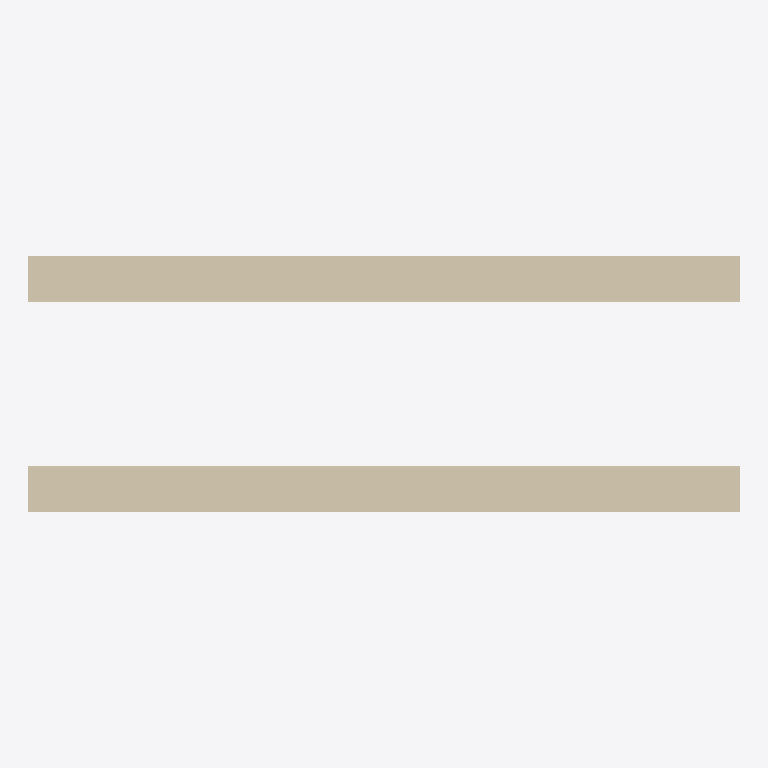
Plan cut of the same IFC building model at storey '标高 1' (level 0.00 m, cut at 1.40 m), seen from above with north up, elements coloured by IFC class: 2 walls (beige). No cut surface shows.
Extent 3.0 m × 1.1 m × 0.4 m (x, y, z). Storeys (1): 标高 1 at 0.00 m. Elements (2): 2 IfcWallStandardCase.

HEADER;
FILE_DESCRIPTION(('ViewDefinition [CoordinationView]'),'2;1');
FILE_NAME('项目编号','2015-11-24T17:36:30',(''),(''),'The EXPRESS Data Manager Version 5.02.0100.07 : ','20140223_1515(x64) - Exporter 2015.0.2014.0223 -','');
FILE_SCHEMA(('IFC2X3'));
ENDSEC;
DATA;
#94=IFCPROJECT('2ENgrqMEH3m8MuDbAj7oA8',#41,'项目编号',$,$,'项目名称','项目状态',(#83,#91),#78);
#360=IFCSITE('2ENgrqMEH3m8MuDbAj7oAA',#41,'Default',$,'',#359,$,$,.ELEMENT.,(39,54,57,601318),(116,25,58,795166),0.0,$,$);
#104=IFCBUILDING('2ENgrqMEH3m8MuDbAj7oA9',#41,'',$,$,#32,$,'',.ELEMENT.,$,$,#100);
#137=IFCBUILDINGSTOREY('2ENgrqMEH3m8MuDb9IuDmR',#41,'标高 1',$,$,#136,$,'标高 1',.ELEMENT.,0.0);
#177=IFCWALLSTANDARDCASE('2wNdSG_o9FoQ4u4cx$5M9J',#41,'基本墙:常规 - 200mm:196876',$,'基本墙:常规 - 200mm:1740',#146,#173,'196876');
#320=IFCWALLSTANDARDCASE('2wNdSG_o9FoQ4u4cx$5M9C',#41,'基本墙:常规 - 200mm:196883',$,'基本墙:常规 - 200mm:1740',#300,#318,'196883');
ENDSEC;
